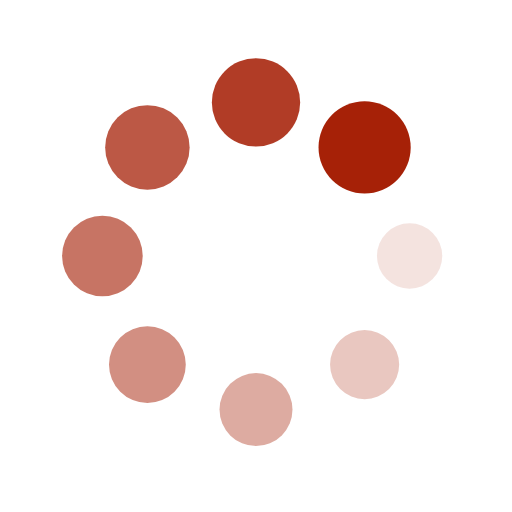
t = 0.00 s
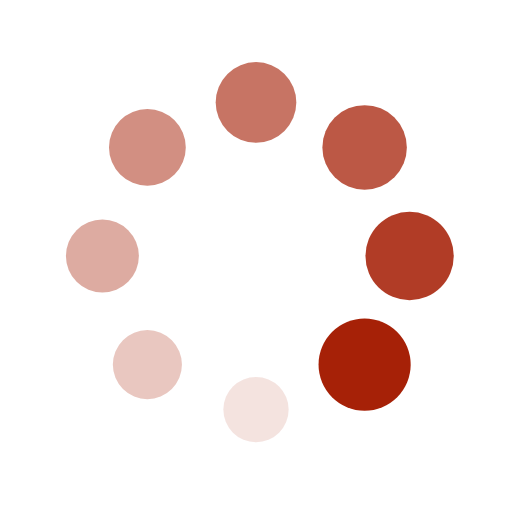
t = 0.25 s
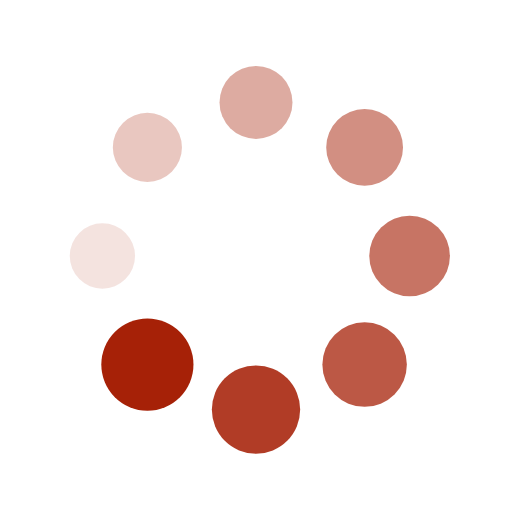
t = 0.50 s
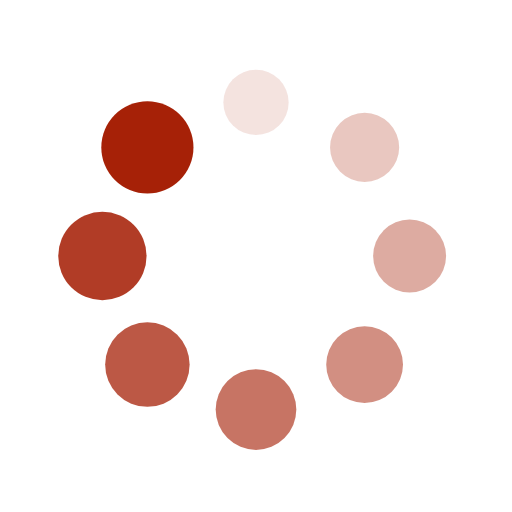
t = 0.75 s

The animated SVG that drew these frames (rendered in a browser with its animation timeline set to each time). Animation: 16 SMIL elements (animate=8,animateTransform=8); one cycle of 1.00 s, repeats indefinitely.

<?xml version="1.0" encoding="utf-8"?>
<svg xmlns="http://www.w3.org/2000/svg" xmlns:xlink="http://www.w3.org/1999/xlink" style="margin: auto; background: none; display: block; shape-rendering: auto;" width="200px" height="200px" viewBox="0 0 100 100" preserveAspectRatio="xMidYMid">
<g transform="translate(80,50)">
<g transform="rotate(0)">
<circle cx="0" cy="0" r="6" fill="#a62107" fill-opacity="1">
  <animateTransform attributeName="transform" type="scale" begin="-0.875s" values="1.5 1.5;1 1" keyTimes="0;1" dur="1s" repeatCount="indefinite"></animateTransform>
  <animate attributeName="fill-opacity" keyTimes="0;1" dur="1s" repeatCount="indefinite" values="1;0" begin="-0.875s"></animate>
</circle>
</g>
</g><g transform="translate(71.21320343559643,71.21320343559643)">
<g transform="rotate(45)">
<circle cx="0" cy="0" r="6" fill="#a62107" fill-opacity="0.875">
  <animateTransform attributeName="transform" type="scale" begin="-0.75s" values="1.5 1.5;1 1" keyTimes="0;1" dur="1s" repeatCount="indefinite"></animateTransform>
  <animate attributeName="fill-opacity" keyTimes="0;1" dur="1s" repeatCount="indefinite" values="1;0" begin="-0.75s"></animate>
</circle>
</g>
</g><g transform="translate(50,80)">
<g transform="rotate(90)">
<circle cx="0" cy="0" r="6" fill="#a62107" fill-opacity="0.75">
  <animateTransform attributeName="transform" type="scale" begin="-0.625s" values="1.5 1.5;1 1" keyTimes="0;1" dur="1s" repeatCount="indefinite"></animateTransform>
  <animate attributeName="fill-opacity" keyTimes="0;1" dur="1s" repeatCount="indefinite" values="1;0" begin="-0.625s"></animate>
</circle>
</g>
</g><g transform="translate(28.786796564403577,71.21320343559643)">
<g transform="rotate(135)">
<circle cx="0" cy="0" r="6" fill="#a62107" fill-opacity="0.625">
  <animateTransform attributeName="transform" type="scale" begin="-0.5s" values="1.5 1.5;1 1" keyTimes="0;1" dur="1s" repeatCount="indefinite"></animateTransform>
  <animate attributeName="fill-opacity" keyTimes="0;1" dur="1s" repeatCount="indefinite" values="1;0" begin="-0.5s"></animate>
</circle>
</g>
</g><g transform="translate(20,50.00000000000001)">
<g transform="rotate(180)">
<circle cx="0" cy="0" r="6" fill="#a62107" fill-opacity="0.5">
  <animateTransform attributeName="transform" type="scale" begin="-0.375s" values="1.5 1.5;1 1" keyTimes="0;1" dur="1s" repeatCount="indefinite"></animateTransform>
  <animate attributeName="fill-opacity" keyTimes="0;1" dur="1s" repeatCount="indefinite" values="1;0" begin="-0.375s"></animate>
</circle>
</g>
</g><g transform="translate(28.78679656440357,28.786796564403577)">
<g transform="rotate(225)">
<circle cx="0" cy="0" r="6" fill="#a62107" fill-opacity="0.375">
  <animateTransform attributeName="transform" type="scale" begin="-0.25s" values="1.5 1.5;1 1" keyTimes="0;1" dur="1s" repeatCount="indefinite"></animateTransform>
  <animate attributeName="fill-opacity" keyTimes="0;1" dur="1s" repeatCount="indefinite" values="1;0" begin="-0.25s"></animate>
</circle>
</g>
</g><g transform="translate(49.99999999999999,20)">
<g transform="rotate(270)">
<circle cx="0" cy="0" r="6" fill="#a62107" fill-opacity="0.25">
  <animateTransform attributeName="transform" type="scale" begin="-0.125s" values="1.5 1.5;1 1" keyTimes="0;1" dur="1s" repeatCount="indefinite"></animateTransform>
  <animate attributeName="fill-opacity" keyTimes="0;1" dur="1s" repeatCount="indefinite" values="1;0" begin="-0.125s"></animate>
</circle>
</g>
</g><g transform="translate(71.21320343559643,28.78679656440357)">
<g transform="rotate(315)">
<circle cx="0" cy="0" r="6" fill="#a62107" fill-opacity="0.125">
  <animateTransform attributeName="transform" type="scale" begin="0s" values="1.5 1.5;1 1" keyTimes="0;1" dur="1s" repeatCount="indefinite"></animateTransform>
  <animate attributeName="fill-opacity" keyTimes="0;1" dur="1s" repeatCount="indefinite" values="1;0" begin="0s"></animate>
</circle>
</g>
</g>
<!-- [ldio] generated by https://loading.io/ --></svg>
